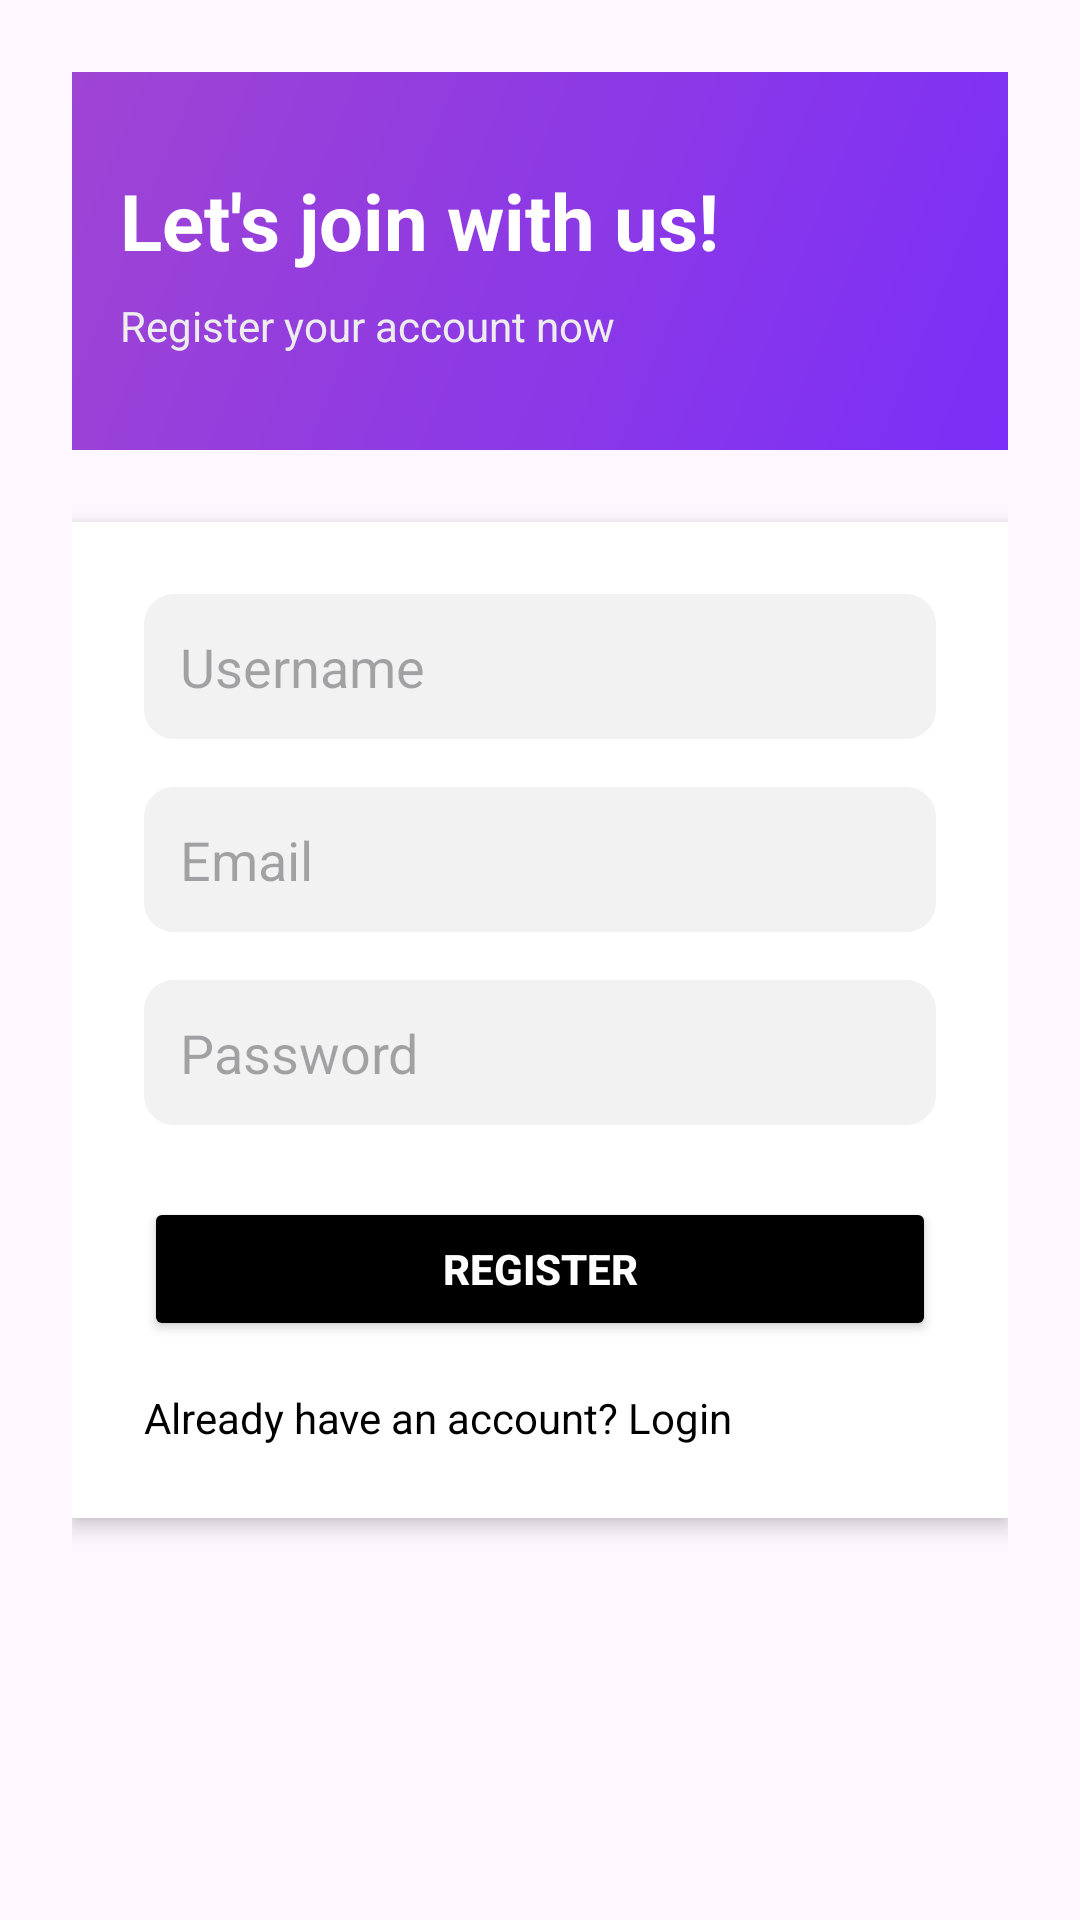

This screen was rendered from an Android layout file. Write that file and the resources it references.
<!-- AndroidManifest.xml: application theme Theme.SaveTrip -->
<!-- res/layout/activity_register.xml -->
<?xml version="1.0" encoding="utf-8"?>
<LinearLayout xmlns:android="http://schemas.android.com/apk/res/android"
    xmlns:app="http://schemas.android.com/apk/res-auto"
    xmlns:tools="http://schemas.android.com/tools"
    android:id="@+id/main"
    android:layout_width="match_parent"
    android:layout_height="match_parent"
    android:orientation="vertical"
    android:padding="24dp"
    tools:context=".view.RegisterActivity">
    <LinearLayout
        android:layout_width="match_parent"
        android:layout_height="wrap_content"
        android:orientation="vertical">

        
        <LinearLayout
            android:layout_width="match_parent"
            android:layout_height="wrap_content"
            android:orientation="vertical"
            android:paddingVertical="32dp"
            android:paddingHorizontal="16dp"
            android:layout_marginBottom="24dp"
            android:gravity="center_vertical"
            android:background="@drawable/bg_header_gradient">

            <TextView
                android:id="@+id/txtGreeting"
                android:layout_width="wrap_content"
                android:layout_height="wrap_content"
                android:text="Let's join with us!"
                android:textSize="26sp"
                android:textStyle="bold"
                android:textColor="#FFFFFF" />

            <TextView
                android:layout_width="wrap_content"
                android:layout_height="wrap_content"
                android:text="Register your account now"
                android:textSize="14sp"
                android:textColor="#EDEDED"
                android:layout_marginTop="8dp"/>
        </LinearLayout>

        
        <LinearLayout
            android:layout_width="match_parent"
            android:layout_height="wrap_content"
            android:orientation="vertical"
            android:padding="24dp"
            android:background="#FFFFFF"
            android:elevation="4dp"
            android:clipToPadding="false"
            android:clipChildren="false"
            android:layout_marginBottom="16dp"
            android:layout_gravity="center">

            
            <EditText
                android:id="@+id/etUsername"
                android:hint="Username"
                android:layout_width="match_parent"
                android:layout_height="wrap_content"
                android:padding="12dp"
                android:background="@drawable/bg_input"
                android:layout_marginBottom="16dp"
                android:textColor="#000000"/>

            
            <EditText
                android:id="@+id/etEmail"
                android:hint="Email"
                android:inputType="textEmailAddress"
                android:layout_width="match_parent"
                android:layout_height="wrap_content"
                android:padding="12dp"
                android:background="@drawable/bg_input"
                android:layout_marginBottom="16dp"
                android:textColor="#000000"/>

            
            <EditText
                android:id="@+id/etPassword"
                android:hint="Password"
                android:inputType="textPassword"
                android:layout_width="match_parent"
                android:layout_height="wrap_content"
                android:padding="12dp"
                android:background="@drawable/bg_input"
                android:layout_marginBottom="24dp"
                android:textColor="#000000"/>

            
            <Button
                android:id="@+id/btnRegister"
                android:text="Register"
                android:layout_width="match_parent"
                android:layout_height="wrap_content"
                android:backgroundTint="#000000"
                android:textColor="#FFFFFF"
                android:textStyle="bold"
                android:padding="12dp"
                android:layout_marginBottom="16dp"/>

            
            <TextView
                android:id="@+id/tvLogin"
                android:text="Already have an account? Login"
                android:layout_width="wrap_content"
                android:layout_height="wrap_content"
                android:textColor="#000000"
                android:textSize="14sp"/>
        </LinearLayout>

    </LinearLayout>


</LinearLayout>
<!-- resources referenced by this layout -->
<resources>
  <!-- drawable bg_header_gradient (drawable) -->
  <shape xmlns:android="http://schemas.android.com/apk/res/android">
      <gradient
          android:angle="135"
          android:startColor="#7b2ff7"
          android:endColor="#9f44d3"/>
  </shape>
  <!-- drawable bg_input (drawable) -->
  <shape xmlns:android="http://schemas.android.com/apk/res/android">
      <solid android:color="#F2F2F2"/>
      <corners android:radius="10dp"/>
      <padding android:left="12dp" android:top="12dp" android:right="12dp" android:bottom="12dp"/>
  </shape>
  <style name="Theme.SaveTrip" parent="Base.Theme.SaveTrip" />
  <style name="Base.Theme.SaveTrip" parent="Theme.Material3.DayNight.NoActionBar">
          
          
      </style>
</resources>
